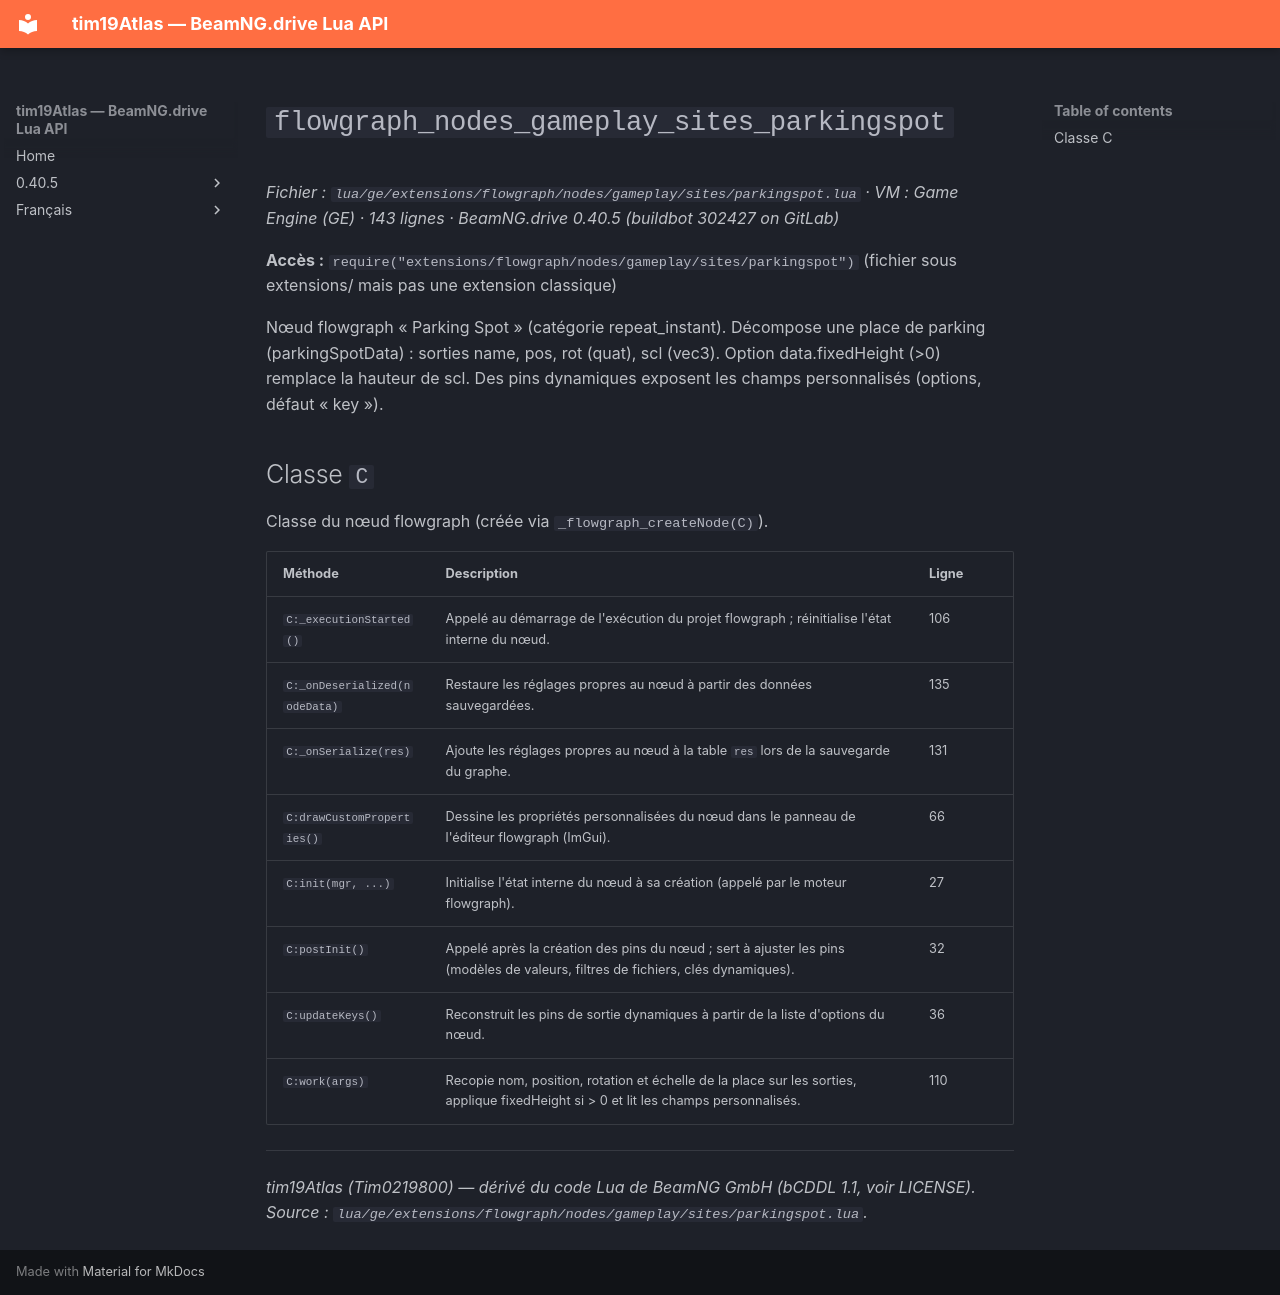

repository: Tim0219800/beamng-lua-atlas · page: fr/0.40.5/ge/extensions/flowgraph/nodes/gameplay/sites/parkingspot.html · generator: mkdocs

# `flowgraph_nodes_gameplay_sites_parkingspot`

*Fichier : `lua/ge/extensions/flowgraph/nodes/gameplay/sites/parkingspot.lua` · VM : Game Engine (GE) · 143 lignes · BeamNG.drive 0.40.5 (buildbot 302427 on GitLab)*

**Accès :** `require("extensions/flowgraph/nodes/gameplay/sites/parkingspot")` (fichier sous extensions/ mais pas une extension classique)

Nœud flowgraph « Parking Spot » (catégorie repeat_instant). Décompose une place de parking (parkingSpotData) : sorties name, pos, rot (quat), scl (vec3). Option data.fixedHeight (>0) remplace la hauteur de scl. Des pins dynamiques exposent les champs personnalisés (options, défaut « key »).

## Classe `C`

Classe du nœud flowgraph (créée via `_flowgraph_createNode(C)`).

| Méthode | Description | Ligne |
|---|---|---|
| `C:_executionStarted()` | Appelé au démarrage de l'exécution du projet flowgraph ; réinitialise l'état interne du nœud. | 106 |
| `C:_onDeserialized(nodeData)` | Restaure les réglages propres au nœud à partir des données sauvegardées. | 135 |
| `C:_onSerialize(res)` | Ajoute les réglages propres au nœud à la table `res` lors de la sauvegarde du graphe. | 131 |
| `C:drawCustomProperties()` | Dessine les propriétés personnalisées du nœud dans le panneau de l'éditeur flowgraph (ImGui). | 66 |
| `C:init(mgr, ...)` | Initialise l'état interne du nœud à sa création (appelé par le moteur flowgraph). | 27 |
| `C:postInit()` | Appelé après la création des pins du nœud ; sert à ajuster les pins (modèles de valeurs, filtres de fichiers, clés dynamiques). | 32 |
| `C:updateKeys()` | Reconstruit les pins de sortie dynamiques à partir de la liste d'options du nœud. | 36 |
| `C:work(args)` | Recopie nom, position, rotation et échelle de la place sur les sorties, applique fixedHeight si > 0 et lit les champs personnalisés. | 110 |

---
*tim19Atlas (Tim0219800) — dérivé du code Lua de BeamNG GmbH (bCDDL 1.1, voir LICENSE). Source : `lua/ge/extensions/flowgraph/nodes/gameplay/sites/parkingspot.lua`.*
